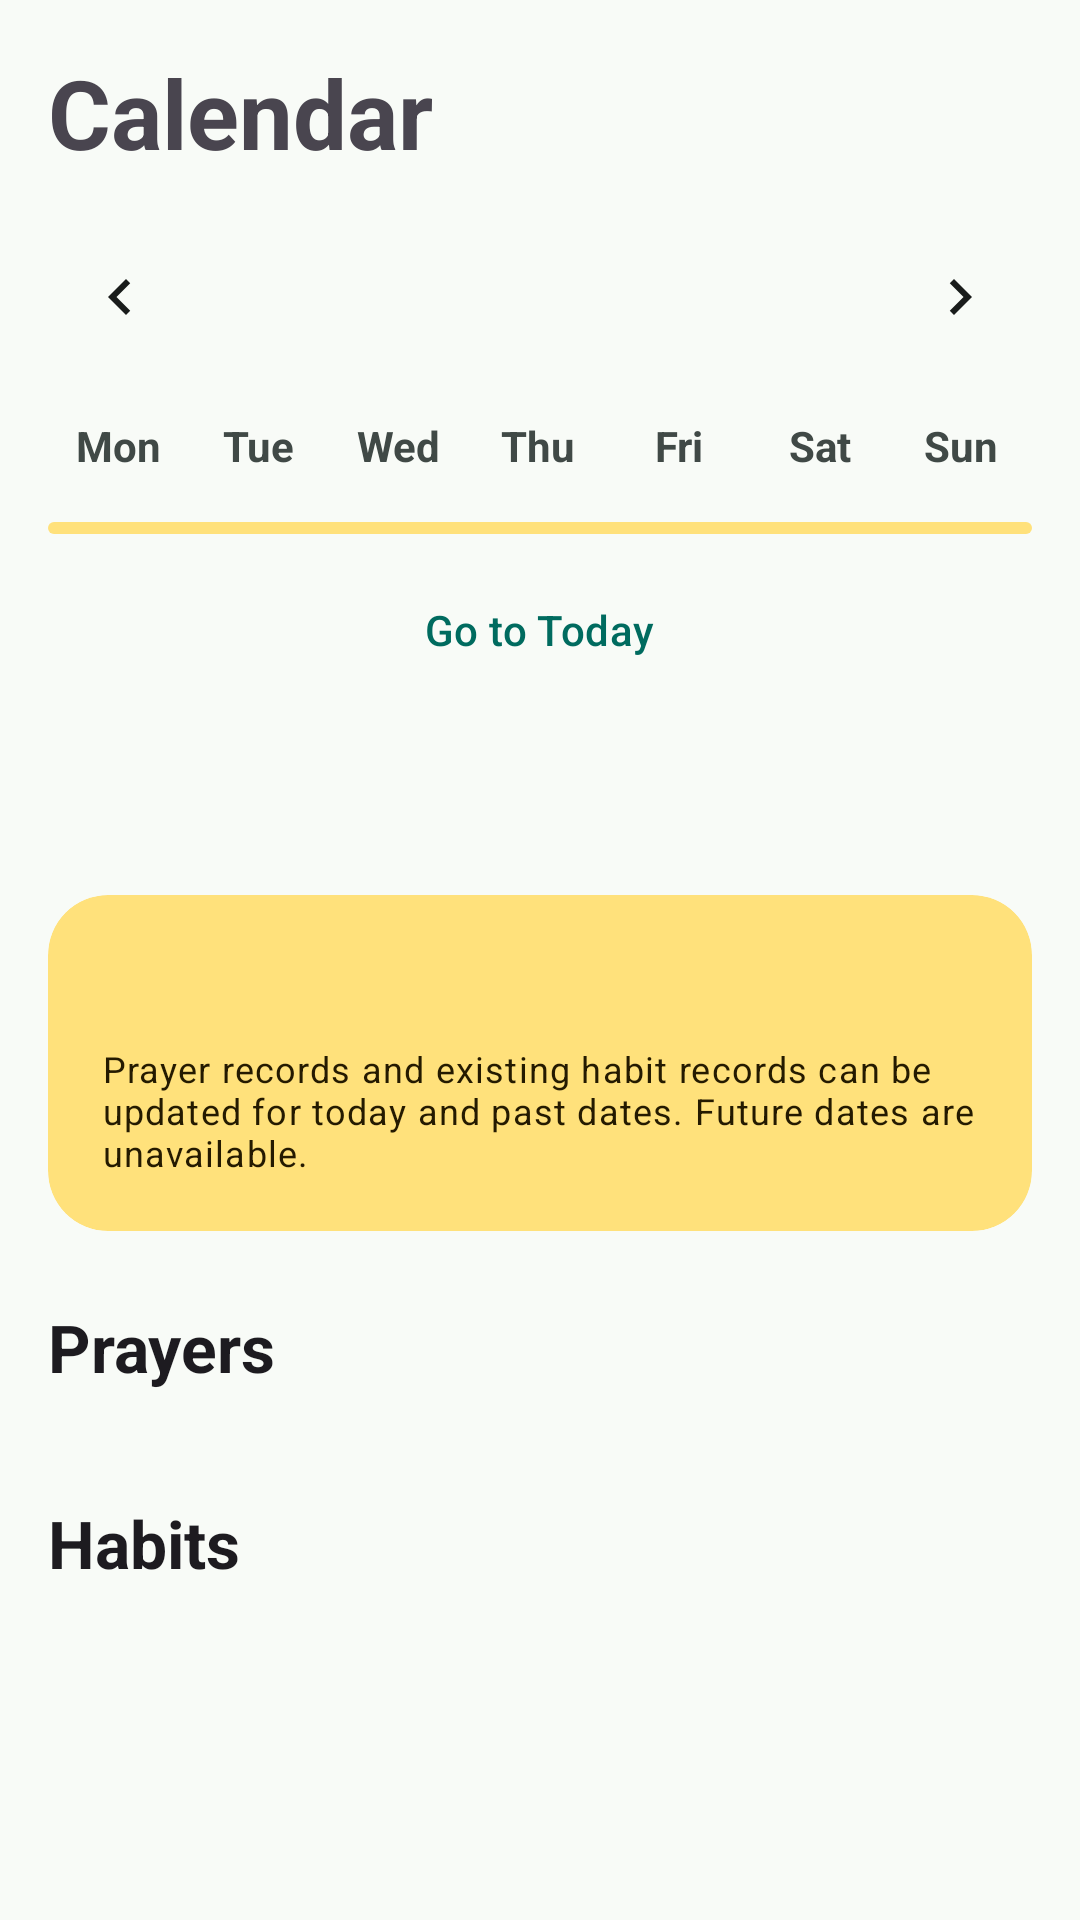

Write the Android layout XML for this screen, with the resource values it uses.
<!-- AndroidManifest.xml: application theme Theme.Salati -->
<!-- res/layout/fragment_calendar.xml -->
<?xml version="1.0" encoding="utf-8"?>
<androidx.core.widget.NestedScrollView
    xmlns:android="http://schemas.android.com/apk/res/android"
    xmlns:app="http://schemas.android.com/apk/res-auto"
    xmlns:tools="http://schemas.android.com/tools"
    android:id="@+id/calendarRoot"
    android:layout_width="match_parent"
    android:layout_height="match_parent"
    android:fillViewport="true">

    <LinearLayout
        android:layout_width="match_parent"
        android:layout_height="wrap_content"
        android:orientation="vertical"
        android:paddingStart="16dp"
        android:paddingTop="16dp"
        android:paddingEnd="16dp"
        android:paddingBottom="32dp">

        <TextView
            android:layout_width="wrap_content"
            android:layout_height="wrap_content"
            android:text="@string/calendar_title"
            android:textAppearance="?attr/textAppearanceHeadlineLarge"
            android:textStyle="bold" />

        <LinearLayout
            android:layout_width="match_parent"
            android:layout_height="wrap_content"
            android:layout_marginTop="16dp"
            android:gravity="center_vertical"
            android:orientation="horizontal">

            <ImageButton
                android:id="@+id/previousMonthButton"
                android:layout_width="48dp"
                android:layout_height="48dp"
                android:background="?attr/selectableItemBackgroundBorderless"
                android:contentDescription="@string/calendar_previous_month"
                android:padding="12dp"
                android:src="@drawable/ic_chevron_left_24"
                android:tint="?attr/colorOnSurface" />

            <TextView
                android:id="@+id/monthTitleText"
                android:layout_width="0dp"
                android:layout_height="wrap_content"
                android:layout_weight="1"
                android:gravity="center"
                android:textAppearance="?attr/textAppearanceTitleLarge"
                android:textStyle="bold"
                tools:text="August 2026" />

            <ImageButton
                android:id="@+id/nextMonthButton"
                android:layout_width="48dp"
                android:layout_height="48dp"
                android:background="?attr/selectableItemBackgroundBorderless"
                android:contentDescription="@string/calendar_next_month"
                android:padding="12dp"
                android:src="@drawable/ic_chevron_right_24"
                android:tint="?attr/colorOnSurface" />

        </LinearLayout>

        <LinearLayout
            android:layout_width="match_parent"
            android:layout_height="wrap_content"
            android:layout_marginTop="8dp"
            android:orientation="horizontal">

            <TextView
                style="@style/CalendarWeekdayLabel"
                android:text="@string/calendar_weekday_monday" />

            <TextView
                style="@style/CalendarWeekdayLabel"
                android:text="@string/calendar_weekday_tuesday" />

            <TextView
                style="@style/CalendarWeekdayLabel"
                android:text="@string/calendar_weekday_wednesday" />

            <TextView
                style="@style/CalendarWeekdayLabel"
                android:text="@string/calendar_weekday_thursday" />

            <TextView
                style="@style/CalendarWeekdayLabel"
                android:text="@string/calendar_weekday_friday" />

            <TextView
                style="@style/CalendarWeekdayLabel"
                android:text="@string/calendar_weekday_saturday" />

            <TextView
                style="@style/CalendarWeekdayLabel"
                android:text="@string/calendar_weekday_sunday" />

        </LinearLayout>

        <androidx.recyclerview.widget.RecyclerView
            android:id="@+id/calendarGrid"
            android:layout_width="match_parent"
            android:layout_height="wrap_content"
            android:nestedScrollingEnabled="false"
            android:overScrollMode="never"
            tools:itemCount="42"
            tools:listitem="@layout/item_calendar_day" />

        <com.google.android.material.progressindicator.LinearProgressIndicator
            android:id="@+id/calendarLoadingIndicator"
            android:layout_width="match_parent"
            android:layout_height="wrap_content"
            android:layout_marginTop="8dp"
            android:contentDescription="@string/calendar_loading"
            android:indeterminate="true"
            android:visibility="visible" />

        <com.google.android.material.card.MaterialCardView
            android:id="@+id/monthEmptyCard"
            android:layout_width="match_parent"
            android:layout_height="wrap_content"
            android:layout_marginTop="12dp"
            android:visibility="gone"
            app:cardBackgroundColor="?attr/colorSurfaceVariant"
            app:cardCornerRadius="16dp"
            app:strokeWidth="0dp"
            tools:visibility="visible">

            <TextView
                android:layout_width="match_parent"
                android:layout_height="wrap_content"
                android:gravity="center"
                android:padding="18dp"
                android:text="@string/calendar_month_empty"
                android:textAppearance="?attr/textAppearanceBodyLarge"
                android:textColor="?attr/colorOnSurfaceVariant" />

        </com.google.android.material.card.MaterialCardView>

        <com.google.android.material.button.MaterialButton
            android:id="@+id/todayButton"
            style="@style/Widget.Material3.Button.TextButton"
            android:layout_width="wrap_content"
            android:layout_height="wrap_content"
            android:layout_gravity="center_horizontal"
            android:layout_marginTop="8dp"
            android:text="@string/calendar_go_to_today" />

        <TextView
            android:id="@+id/selectedDateText"
            android:layout_width="match_parent"
            android:layout_height="wrap_content"
            android:layout_marginTop="20dp"
            android:textAppearance="?attr/textAppearanceHeadlineSmall"
            android:textStyle="bold"
            tools:text="Saturday, 1 August 2026" />

        <com.google.android.material.card.MaterialCardView
            android:layout_width="match_parent"
            android:layout_height="wrap_content"
            android:layout_marginTop="12dp"
            app:cardBackgroundColor="?attr/colorSecondaryContainer"
            app:cardCornerRadius="20dp"
            app:strokeWidth="0dp">

            <LinearLayout
                android:layout_width="match_parent"
                android:layout_height="wrap_content"
                android:orientation="vertical"
                android:padding="18dp">

                <TextView
                    android:id="@+id/selectedDaySummaryText"
                    android:layout_width="match_parent"
                    android:layout_height="wrap_content"
                    android:textAppearance="?attr/textAppearanceBodyLarge"
                    android:textColor="?attr/colorOnSecondaryContainer"
                    android:textStyle="bold"
                    tools:text="3 of 5 prayers recorded · 1 of 2 habits completed" />

                <TextView
                    android:layout_width="match_parent"
                    android:layout_height="wrap_content"
                    android:layout_marginTop="10dp"
                    android:text="@string/calendar_history_edit_hint"
                    android:textAppearance="?attr/textAppearanceBodySmall"
                    android:textColor="?attr/colorOnSecondaryContainer" />

            </LinearLayout>

        </com.google.android.material.card.MaterialCardView>

        <TextView
            android:layout_width="wrap_content"
            android:layout_height="wrap_content"
            android:layout_marginTop="24dp"
            android:text="@string/prayers_title"
            android:textAppearance="?attr/textAppearanceTitleLarge"
            android:textStyle="bold" />

        <TextView
            android:id="@+id/noPrayerRecordsText"
            android:layout_width="match_parent"
            android:layout_height="wrap_content"
            android:layout_marginTop="12dp"
            android:gravity="center"
            android:padding="16dp"
            android:text="@string/calendar_no_prayer_records"
            android:textAppearance="?attr/textAppearanceBodyLarge"
            android:visibility="gone"
            tools:visibility="visible" />

        <androidx.recyclerview.widget.RecyclerView
            android:id="@+id/selectedPrayerList"
            android:layout_width="match_parent"
            android:layout_height="wrap_content"
            android:layout_marginTop="12dp"
            android:nestedScrollingEnabled="false"
            android:overScrollMode="never"
            tools:itemCount="5"
            tools:listitem="@layout/item_prayer" />

        <TextView
            android:layout_width="wrap_content"
            android:layout_height="wrap_content"
            android:layout_marginTop="24dp"
            android:text="@string/habits_title"
            android:textAppearance="?attr/textAppearanceTitleLarge"
            android:textStyle="bold" />

        <TextView
            android:id="@+id/noHabitRecordsText"
            android:layout_width="match_parent"
            android:layout_height="wrap_content"
            android:layout_marginTop="12dp"
            android:gravity="center"
            android:padding="16dp"
            android:text="@string/calendar_no_habit_records"
            android:textAppearance="?attr/textAppearanceBodyLarge"
            android:visibility="gone"
            tools:visibility="visible" />

        <androidx.recyclerview.widget.RecyclerView
            android:id="@+id/selectedHabitList"
            android:layout_width="match_parent"
            android:layout_height="wrap_content"
            android:layout_marginTop="12dp"
            android:nestedScrollingEnabled="false"
            android:overScrollMode="never"
            android:visibility="gone"
            tools:itemCount="2"
            tools:listitem="@layout/item_habit_today"
            tools:visibility="visible" />

    </LinearLayout>

</androidx.core.widget.NestedScrollView>
<!-- res/layout/item_calendar_day.xml (included above) -->
<?xml version="1.0" encoding="utf-8"?>
<com.google.android.material.card.MaterialCardView
    xmlns:android="http://schemas.android.com/apk/res/android"
    xmlns:app="http://schemas.android.com/apk/res-auto"
    xmlns:tools="http://schemas.android.com/tools"
    android:id="@+id/dayCard"
    android:layout_width="match_parent"
    android:layout_height="64dp"
    android:layout_margin="2dp"
    android:clickable="true"
    android:focusable="true"
    android:foreground="?attr/selectableItemBackground"
    app:cardCornerRadius="16dp"
    app:strokeWidth="1dp">

    <LinearLayout
        android:id="@+id/dayContent"
        android:layout_width="match_parent"
        android:layout_height="match_parent"
        android:gravity="center"
        android:orientation="vertical"
        android:padding="4dp">

        <TextView
            android:id="@+id/dayNumberText"
            android:layout_width="wrap_content"
            android:layout_height="wrap_content"
            android:textAppearance="?attr/textAppearanceTitleMedium"
            android:textStyle="bold"
            tools:text="15" />

        <LinearLayout
            android:layout_width="wrap_content"
            android:layout_height="wrap_content"
            android:layout_marginTop="6dp"
            android:gravity="center"
            android:orientation="horizontal">

            <View
                android:id="@+id/prayerIndicator"
                android:layout_width="7dp"
                android:layout_height="7dp"
                android:background="@drawable/bg_calendar_indicator"
                android:visibility="gone"
                tools:visibility="visible" />

            <View
                android:id="@+id/habitIndicator"
                android:layout_width="7dp"
                android:layout_height="7dp"
                android:layout_marginStart="5dp"
                android:background="@drawable/bg_calendar_indicator"
                android:visibility="gone"
                tools:visibility="visible" />

        </LinearLayout>

    </LinearLayout>

</com.google.android.material.card.MaterialCardView>
<!-- res/layout/item_prayer.xml (included above) -->
<?xml version="1.0" encoding="utf-8"?>
<com.google.android.material.card.MaterialCardView
    xmlns:android="http://schemas.android.com/apk/res/android"
    xmlns:app="http://schemas.android.com/apk/res-auto"
    xmlns:tools="http://schemas.android.com/tools"
    android:layout_width="match_parent"
    android:layout_height="wrap_content"
    android:layout_marginBottom="12dp"
    app:cardBackgroundColor="?attr/colorSurface"
    app:cardCornerRadius="20dp"
    app:strokeColor="?attr/colorOutline"
    app:strokeWidth="1dp">

    <LinearLayout
        android:layout_width="match_parent"
        android:layout_height="wrap_content"
        android:orientation="vertical"
        android:padding="16dp">

        <LinearLayout
            android:layout_width="match_parent"
            android:layout_height="wrap_content"
            android:gravity="center_vertical"
            android:orientation="horizontal">

            <LinearLayout
                android:layout_width="0dp"
                android:layout_height="wrap_content"
                android:layout_weight="1"
                android:orientation="vertical">

                <TextView
                    android:id="@+id/prayerNameText"
                    android:layout_width="wrap_content"
                    android:layout_height="wrap_content"
                    android:textAppearance="?attr/textAppearanceTitleLarge"
                    android:textStyle="bold"
                    tools:text="Fajr" />

                <TextView
                    android:id="@+id/lockedStatusText"
                    android:layout_width="wrap_content"
                    android:layout_height="wrap_content"
                    android:layout_marginTop="6dp"
                    android:drawableStart="@drawable/ic_lock_16"
                    android:drawablePadding="6dp"
                    android:drawableTint="?attr/colorOnSurfaceVariant"
                    android:text="@string/prayer_record_locked"
                    android:textAppearance="?attr/textAppearanceBodySmall"
                    android:textColor="?attr/colorOnSurfaceVariant"
                    android:visibility="gone" />

            </LinearLayout>

            <com.google.android.material.chip.Chip
                android:id="@+id/prayerStatusChip"
                android:layout_width="wrap_content"
                android:layout_height="wrap_content"
                android:clickable="false"
                android:focusable="false"
                app:chipBackgroundColor="@android:color/transparent"
                app:chipStrokeWidth="1dp"
                tools:text="On Time" />

        </LinearLayout>

        <com.google.android.material.button.MaterialButton
            android:id="@+id/logPrayerButton"
            android:layout_width="wrap_content"
            android:layout_height="wrap_content"
            android:layout_gravity="end"
            android:layout_marginTop="14dp"
            android:minHeight="48dp"
            android:text="@string/action_log_prayer" />

        <com.google.android.material.button.MaterialButton
            android:id="@+id/editPrayerButton"
            style="?attr/materialButtonOutlinedStyle"
            android:layout_width="wrap_content"
            android:layout_height="wrap_content"
            android:layout_gravity="end"
            android:layout_marginTop="14dp"
            android:minHeight="48dp"
            android:text="@string/action_edit"
            android:visibility="gone"
            app:icon="@drawable/ic_edit_24"
            app:iconGravity="textStart"
            app:iconTint="?attr/colorPrimary" />

    </LinearLayout>

</com.google.android.material.card.MaterialCardView>
<!-- res/layout/item_habit_today.xml (included above) -->
<?xml version="1.0" encoding="utf-8"?>
<com.google.android.material.card.MaterialCardView
    xmlns:android="http://schemas.android.com/apk/res/android"
    xmlns:app="http://schemas.android.com/apk/res-auto"
    xmlns:tools="http://schemas.android.com/tools"
    android:layout_width="match_parent"
    android:layout_height="wrap_content"
    android:layout_marginBottom="12dp"
    app:cardBackgroundColor="?attr/colorSurface"
    app:cardCornerRadius="20dp"
    app:strokeColor="?attr/colorOutline"
    app:strokeWidth="1dp">

    <LinearLayout
        android:layout_width="match_parent"
        android:layout_height="wrap_content"
        android:orientation="vertical"
        android:padding="16dp">

        <LinearLayout
            android:layout_width="match_parent"
            android:layout_height="wrap_content"
            android:gravity="center_vertical"
            android:orientation="horizontal">

            <LinearLayout
                android:layout_width="0dp"
                android:layout_height="wrap_content"
                android:layout_weight="1"
                android:orientation="vertical">

                <TextView
                    android:id="@+id/habitTitleText"
                    android:layout_width="wrap_content"
                    android:layout_height="wrap_content"
                    android:textAppearance="?attr/textAppearanceTitleLarge"
                    android:textStyle="bold"
                    tools:text="Daily Quran Reading" />

                <TextView
                    android:id="@+id/habitReminderText"
                    android:layout_width="wrap_content"
                    android:layout_height="wrap_content"
                    android:layout_marginTop="5dp"
                    android:textAppearance="?attr/textAppearanceBodyMedium"
                    android:textColor="?attr/colorOnSurfaceVariant"
                    tools:text="Reminder: 9:00 PM" />

                <TextView
                    android:id="@+id/habitSnoozeText"
                    android:layout_width="wrap_content"
                    android:layout_height="wrap_content"
                    android:layout_marginTop="4dp"
                    android:textAppearance="?attr/textAppearanceBodySmall"
                    android:textColor="?attr/colorOnSurfaceVariant"
                    android:visibility="gone"
                    tools:text="Snoozed 1 of 3 times today" />

                <TextView
                    android:id="@+id/lockedStatusText"
                    android:layout_width="wrap_content"
                    android:layout_height="wrap_content"
                    android:layout_marginTop="6dp"
                    android:drawableStart="@drawable/ic_lock_16"
                    android:drawablePadding="6dp"
                    android:drawableTint="?attr/colorOnSurfaceVariant"
                    android:text="@string/habit_record_locked"
                    android:textAppearance="?attr/textAppearanceBodySmall"
                    android:textColor="?attr/colorOnSurfaceVariant"
                    android:visibility="gone" />

            </LinearLayout>

            <com.google.android.material.chip.Chip
                android:id="@+id/habitStatusChip"
                android:layout_width="wrap_content"
                android:layout_height="wrap_content"
                android:clickable="false"
                android:focusable="false"
                app:chipBackgroundColor="@android:color/transparent"
                app:chipStrokeWidth="1dp"
                tools:text="Completed" />

        </LinearLayout>

        <com.google.android.material.button.MaterialButton
            android:id="@+id/logHabitButton"
            android:layout_width="wrap_content"
            android:layout_height="wrap_content"
            android:layout_gravity="end"
            android:layout_marginTop="14dp"
            android:minHeight="48dp"
            android:text="@string/action_log_habit" />

        <com.google.android.material.button.MaterialButton
            android:id="@+id/editHabitButton"
            style="?attr/materialButtonOutlinedStyle"
            android:layout_width="wrap_content"
            android:layout_height="wrap_content"
            android:layout_gravity="end"
            android:layout_marginTop="14dp"
            android:minHeight="48dp"
            android:text="@string/action_edit"
            android:visibility="gone"
            app:icon="@drawable/ic_edit_24"
            app:iconGravity="textStart"
            app:iconTint="?attr/colorPrimary" />

    </LinearLayout>

</com.google.android.material.card.MaterialCardView>
<!-- resources referenced by this layout -->
<resources>
  <!-- drawable bg_calendar_indicator (drawable) -->
  <?xml version="1.0" encoding="utf-8"?>
  <shape
      xmlns:android="http://schemas.android.com/apk/res/android"
      android:shape="oval">
  
      <solid android:color="@android:color/white" />
  
      <size
          android:width="7dp"
          android:height="7dp" />
  
  </shape>
  <!-- drawable ic_chevron_left_24 (drawable) -->
  <?xml version="1.0" encoding="utf-8"?>
  <vector
      xmlns:android="http://schemas.android.com/apk/res/android"
      android:width="24dp"
      android:height="24dp"
      android:viewportWidth="24"
      android:viewportHeight="24">
  
      <path
          android:fillColor="@android:color/black"
          android:pathData="M15.41,7.41 14,6l-6,6 6,6 1.41,-1.41L10.83,12z" />
  
  </vector>
  <!-- drawable ic_chevron_right_24 (drawable) -->
  <?xml version="1.0" encoding="utf-8"?>
  <vector
      xmlns:android="http://schemas.android.com/apk/res/android"
      android:width="24dp"
      android:height="24dp"
      android:viewportWidth="24"
      android:viewportHeight="24">
  
      <path
          android:fillColor="@android:color/black"
          android:pathData="M10,6 8.59,7.41 13.17,12l-4.58,4.59L10,18l6,-6z" />
  
  </vector>
  <string name="action_edit">
      Edit
  </string>
  <string name="action_log_habit">
      Log Habit
  </string>
  <string name="action_log_prayer">
      Log Prayer
  </string>
  <string name="calendar_go_to_today">
      Go to Today
  </string>
  <string name="calendar_history_edit_hint">
      Prayer records and existing habit records can be updated for today and past dates. Future dates are unavailable.
  </string>
  <string name="calendar_loading">
      Loading calendar history
  </string>
  <string name="calendar_month_empty">
      No prayer or habit activity has been recorded in this month yet.
  </string>
  <string name="calendar_next_month">
      Next month
  </string>
  <string name="calendar_no_habit_records">
      No habit records for this date.
  </string>
  <string name="calendar_no_prayer_records">
      No prayer records for this date.
  </string>
  <string name="calendar_previous_month">
      Previous month
  </string>
  <string name="calendar_title">
      Calendar
  </string>
  <string name="calendar_weekday_friday">Fri</string>
  <string name="calendar_weekday_monday">Mon</string>
  <string name="calendar_weekday_saturday">Sat</string>
  <string name="calendar_weekday_sunday">Sun</string>
  <string name="calendar_weekday_thursday">Thu</string>
  <string name="calendar_weekday_tuesday">Tue</string>
  <string name="calendar_weekday_wednesday">Wed</string>
  <string name="habit_record_locked">
      Saved and locked
  </string>
  <string name="habits_title">Habits</string>
  <string name="prayer_record_locked">
      Saved and locked
  </string>
  <string name="prayers_title">
      Prayers
  </string>
  <style name="Theme.Salati" parent="Base.Theme.Salati" />
  <color name="salati_primary">#006B5F</color>
  <color name="salati_on_primary">#FFFFFF</color>
  <color name="salati_primary_container">#A5F2E6</color>
  <color name="salati_on_primary_container">#00201C</color>
  <color name="salati_secondary">#755B00</color>
  <color name="salati_on_secondary">#FFFFFF</color>
  <color name="salati_secondary_container">#FFE17B</color>
  <color name="salati_on_secondary_container">#241A00</color>
  <color name="salati_background">#F8FBF7</color>
  <color name="salati_on_background">#191C1B</color>
  <color name="salati_surface">#F8FBF7</color>
  <color name="salati_on_surface">#191C1B</color>
  <color name="salati_surface_variant">#DCE5E1</color>
  <color name="salati_on_surface_variant">#404946</color>
  <color name="salati_outline">#707976</color>
  <color name="salati_error">#BA1A1A</color>
  <color name="salati_on_error">#FFFFFF</color>
  <color name="salati_error_container">#FFDAD6</color>
  <color name="salati_on_error_container">#410002</color>
</resources>
